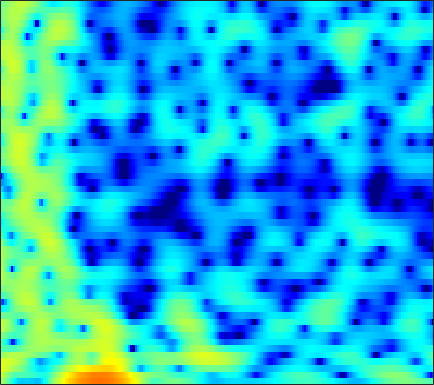

The data file committed next to this chart (first rows):
2.0382, 1.1558, -0.19671, -1.7792, -3.0754, -4.964, -6.8467, -8.0869, -9.2302, -9.6872, -9.6369, -9.4943, -9.3894, -9.4221, -9.6018, -9.9685, -10.308, -10.358, -9.8265, -8.4049, -6.4933, -4.9413, -2.912, -1.0068
3.931, 2.939, 1.546, 0.151, -0.8209, -1.878, -2.558, -2.824, -2.956, -2.968, -2.991, -3.06, -3.245, -3.537, -3.821, -4.272, -4.772, -5.143, -5.523, -5.649, -5.357, -4.825, -3.764, -2.426
5.496, 4.986, 4.297, 3.609, 3.093, 2.41, 1.718, 1.191, 0.4691, -0.3034, -1.147, -1.846, -2.861, -3.99, -4.884, -6.114, -7.261, -7.967, -8.54, -8.55, -8.045, -7.399, -6.345, -5.196
4.667, 4.625, 4.532, 4.371, 4.202, 3.887, 3.462, 3.068, 2.42, 1.64, 0.6625, -0.2051, -1.569, -3.217, -4.647, -6.844, -9.358, -11.21, -12.67, -12.1, -10.56, -9.419, -8.321, -7.577
0.2414, 0.9828, 1.706, 2.188, 2.43, 2.624, 2.693, 2.678, 2.585, 2.404, 2.136, 1.886, 1.508, 1.08, 0.7348, 0.2451, -0.3018, -0.7161, -1.247, -1.75, -2.224, -2.635, -3.37, -4.46
-2.24, -2.348, -2.651, -3.034, -3.28, -3.396, -3.186, -2.798, -2.079, -1.289, -0.5461, -0.05776, 0.4787, 0.8806, 1.113, 1.343, 1.485, 1.548, 1.574, 1.513, 1.369, 1.207, 0.9449, 0.6742
-2.606, -3.705, -5.725, -8.722, -12.06, -19.94, -18.5, -12.7, -8.185, -5.309, -3.238, -2.026, -0.7617, 0.1939, 0.7456, 1.323, 1.77, 2.019, 2.239, 2.34, 2.346, 2.3, 2.207, 2.102
0.2989, -0.3577, -1.323, -2.295, -2.968, -3.576, -3.805, -3.703, -3.271, -2.649, -1.914, -1.322, -0.5275, 0.2344, 0.7597, 1.339, 1.779, 2, 2.175, 2.195, 2.089, 1.929, 1.612, 1.2
3.26, 2.707, 1.904, 1.008, 0.2675, -0.7777, -1.86, -2.621, -3.411, -3.714, -3.318, -2.646, -1.488, -0.2619, 0.5865, 1.551, 2.262, 2.599, 2.811, 2.752, 2.4, 1.915, 0.9244, -0.4811
3.271, 2.829, 2.127, 1.246, 0.4058, -1.035, -3.045, -5.122, -9.21, -15.65, -13.19, -8.29, -4.053, -1.307, 0.1516, 1.562, 2.501, 2.965, 3.289, 3.28, 2.924, 2.442, 1.505, 0.2423
-1.089, -1.143, -1.222, -1.303, -1.39, -1.561, -1.821, -2.045, -2.248, -2.174, -1.789, -1.352, -0.6212, 0.1864, 0.7469, 1.344, 1.738, 1.9, 1.953, 1.822, 1.54, 1.288, 0.9087, 0.4996
-7.45, -7.186, -6.206, -4.806, -3.712, -2.371, -1.225, -0.5265, 0.2361, 0.8467, 1.373, 1.698, 2.018, 2.214, 2.267, 2.203, 1.953, 1.649, 1.081, 0.3931, -0.3326, -0.8293, -1.347, -1.571
-15.43, -17.57, -11.94, -7.032, -4.448, -1.948, -0.1322, 0.9352, 2.05, 2.832, 3.349, 3.606, 3.782, 3.715, 3.508, 3.015, 2.256, 1.47, 0.07472, -1.833, -4.525, -7.327, -12.26, -13.2
-3.549, -3.328, -2.713, -1.835, -1.07, -0.03082, 0.9103, 1.514, 2.183, 2.692, 3.012, 3.124, 3.115, 2.921, 2.648, 2.099, 1.327, 0.5958, -0.5967, -2.049, -3.692, -4.907, -6.168, -6.444
-0.3618, -0.2554, -0.04414, 0.2385, 0.477, 0.826, 1.194, 1.448, 1.729, 1.948, 2.086, 2.102, 2, 1.768, 1.512, 1.031, 0.419, -0.105, -0.8567, -1.616, -2.287, -2.705, -3.092, -3.19
1.324, 1.209, 1.065, 0.9594, 0.9228, 0.9428, 1.053, 1.198, 1.427, 1.632, 1.78, 1.836, 1.793, 1.583, 1.304, 0.7802, 0.08729, -0.5448, -1.482, -2.463, -3.354, -3.852, -4.125, -3.949
2.619, 2.016, 1.061, 0.06447, -0.5636, -1.008, -0.8584, -0.4098, 0.4277, 1.269, 1.93, 2.282, 2.546, 2.53, 2.317, 1.781, 0.8866, -0.05674, -1.776, -4.23, -7.766, -11.26, -13.4, -9.183
2.601, 1.34, -1.012, -4.597, -8.87, -21.58, -11.45, -6.454, -2.759, -0.4873, 1.009, 1.75, 2.383, 2.674, 2.695, 2.453, 1.899, 1.278, 0.1522, -1.296, -2.932, -4, -4.385, -3.392
1.888, 0.9533, -0.4798, -2.039, -3.111, -3.969, -3.959, -3.449, -2.491, -1.6, -0.8439, -0.3842, 0.04887, 0.3548, 0.5177, 0.6373, 0.6805, 0.6627, 0.5798, 0.4662, 0.3472, 0.3191, 0.3901, 0.5465
2.127, 1.523, 0.6986, -0.1021, -0.6439, -1.215, -1.624, -1.86, -2.059, -2.224, -2.456, -2.634, -2.814, -2.849, -2.691, -2.196, -1.474, -0.8735, -0.09959, 0.5694, 1.113, 1.438, 1.732, 1.896
2.136, 1.435, 0.4711, -0.423, -1.007, -1.634, -2.048, -2.314, -2.741, -3.342, -4.385, -5.595, -7.934, -11.01, -11.93, -8.78, -5.002, -2.812, -0.602, 0.9679, 2.073, 2.64, 3.104, 3.303
0.3027, -0.9506, -2.959, -5.157, -6.57, -7.244, -6.331, -5.287, -4.235, -3.731, -3.792, -4.286, -5.435, -6.581, -6.65, -4.972, -2.479, -0.7566, 1.102, 2.481, 3.423, 3.864, 4.162, 4.14
-2.709, -3.99, -6.326, -9.736, -12.96, -13.97, -9.728, -7.075, -4.519, -2.873, -1.784, -1.218, -0.6618, -0.154, 0.2528, 0.9127, 1.658, 2.216, 2.887, 3.401, 3.7, 3.769, 3.643, 3.222
-5.419, -5.266, -5.165, -5.101, -4.93, -4.455, -3.637, -2.86, -1.823, -0.8159, 0.024, 0.5619, 1.174, 1.662, 1.987, 2.357, 2.655, 2.832, 2.987, 3.015, 2.893, 2.693, 2.23, 1.549
-8.073, -6.355, -4.686, -3.458, -2.701, -1.794, -0.9985, -0.4243, 0.2679, 0.8799, 1.403, 1.722, 2.056, 2.284, 2.397, 2.46, 2.447, 2.391, 2.259, 2.057, 1.771, 1.481, 0.9601, 0.2738
-5.067, -3.998, -2.745, -1.662, -0.9639, -0.134, 0.5926, 1.054, 1.6, 2.009, 2.296, 2.416, 2.439, 2.322, 2.132, 1.779, 1.361, 1.033, 0.6367, 0.3387, 0.1306, -0.007213, -0.2099, -0.5557
-1.425, -1.153, -0.6984, -0.1811, 0.2608, 0.8585, 1.469, 1.899, 2.386, 2.756, 2.933, 2.925, 2.686, 2.145, 1.523, 0.3939, -1.068, -2.271, -3.635, -4.064, -3.424, -2.631, -1.663, -1.03
-0.9405, -1.271, -1.539, -1.493, -1.204, -0.4873, 0.4325, 1.175, 2.067, 2.763, 3.191, 3.297, 3.118, 2.498, 1.701, 0.04342, -2.569, -5.568, -12.54, -15.55, -7.564, -4.354, -1.8, -0.3036
-4.869, -6.443, -8.985, -11.18, -10.8, -7.678, -4.454, -2.497, -0.4324, 1.047, 2.066, 2.542, 2.837, 2.754, 2.455, 1.775, 0.867, 0.1392, -0.6173, -0.8503, -0.5, -0.007987, 0.6636, 1.202
-8.753, -10.15, -12.37, -14.12, -13.52, -10.18, -6.712, -4.541, -2.263, -0.5134, 0.7529, 1.455, 2.079, 2.419, 2.509, 2.476, 2.312, 2.155, 1.955, 1.806, 1.726, 1.687, 1.636, 1.52
-12.75, -12.15, -10.82, -9.245, -7.972, -6.165, -4.348, -3.049, -1.487, -0.1869, 0.8478, 1.444, 2.021, 2.376, 2.525, 2.591, 2.546, 2.464, 2.306, 2.128, 1.933, 1.771, 1.524, 1.201
-19.86, -14.66, -10.2, -7.2, -5.429, -3.497, -1.882, -0.8677, 0.2901, 1.192, 1.871, 2.22, 2.51, 2.601, 2.562, 2.387, 2.129, 1.903, 1.6, 1.323, 1.081, 0.926, 0.7117, 0.4744
-6.554, -5.693, -4.238, -2.68, -1.583, -0.2527, 0.8678, 1.573, 2.303, 2.809, 3.066, 3.104, 2.943, 2.542, 2.092, 1.327, 0.4423, -0.2364, -1.014, -1.517, -1.671, -1.599, -1.391, -1.164
-2.025, -1.32, -0.3351, 0.6536, 1.359, 2.215, 2.924, 3.354, 3.727, 3.88, 3.763, 3.5, 2.853, 1.866, 0.8567, -0.8824, -3.206, -5.373, -8.622, -10.56, -9.174, -7.419, -5.434, -4.07
-1.02, -0.2713, 0.714, 1.635, 2.282, 3.019, 3.608, 3.907, 4.137, 4.107, 3.823, 3.404, 2.562, 1.347, 0.1633, -1.864, -4.505, -7.005, -10.86, -13.31, -11.68, -9.762, -7.663, -6.235
-2.278, -1.313, -0.01196, 1.219, 2.024, 2.933, 3.603, 3.946, 4.19, 4.176, 3.905, 3.517, 2.777, 1.745, 0.7877, -0.7087, -2.406, -3.717, -5.389, -6.72, -7.537, -7.805, -7.754, -7.376
-6.605, -4.152, -1.502, 0.4973, 1.652, 2.823, 3.629, 4.049, 4.34, 4.395, 4.191, 3.904, 3.306, 2.482, 1.704, 0.4463, -1.058, -2.362, -4.391, -6.763, -9.462, -11.35, -12.46, -11.18
-5.632, -3.401, -0.9999, 0.7733, 1.791, 2.764, 3.424, 3.717, 3.915, 3.907, 3.74, 3.52, 3.09, 2.517, 1.974, 1.044, -0.1557, -1.297, -3.235, -5.85, -9.463, -12.9, -15.23, -11.82
-0.325, 0.1653, 0.888, 1.557, 1.934, 2.27, 2.365, 2.28, 2.044, 1.697, 1.396, 1.204, 1.075, 1.001, 0.9296, 0.764, 0.4023, 0.0008144, -0.7017, -1.563, -2.455, -2.983, -3.38, -3.366
0.6445, 0.8616, 1.201, 1.465, 1.491, 1.29, 0.6705, -0.07801, -1.45, -3.135, -4.508, -4.797, -3.962, -2.58, -1.597, -0.5278, 0.2207, 0.5986, 0.919, 1.069, 1.1, 1.088, 1.034, 0.9366
-2.652, -1.491, -0.1639, 0.6147, 0.8403, 0.599, -0.3297, -1.476, -3.988, -8.111, -15.69, -18.66, -10.43, -6.074, -4.018, -2.067, -0.6186, 0.2458, 1.169, 1.891, 2.425, 2.69, 2.897, 2.913
-5.449, -2.687, -0.4255, 0.8042, 1.236, 1.229, 0.7019, -0.009972, -1.342, -2.865, -4.263, -4.941, -5.258, -5.076, -4.687, -3.83, -2.619, -1.575, -0.1651, 1.071, 2.054, 2.594, 3.053, 3.216
1.098, 1.515, 2.087, 2.484, 2.58, 2.458, 2.033, 1.483, 0.546, -0.6509, -2.13, -3.427, -5.56, -8.481, -11.24, -13.1, -9.323, -6.257, -3.136, -0.9179, 0.6276, 1.447, 2.131, 2.409
3.124, 3.14, 3.16, 3.111, 3.002, 2.729, 2.252, 1.762, 0.9333, -0.1423, -1.489, -2.725, -4.71, -7.09, -8.869, -9.792, -8.041, -6.074, -3.743, -1.926, -0.5978, 0.1183, 0.7292, 0.9804
2.821, 2.828, 2.811, 2.738, 2.637, 2.389, 2.01, 1.65, 1.021, 0.259, -0.601, -1.282, -2.197, -2.969, -3.362, -3.556, -3.318, -2.922, -2.224, -1.505, -0.8744, -0.5098, -0.1852, -0.07579
1.675, 1.837, 2.06, 2.232, 2.284, 2.233, 2.041, 1.788, 1.314, 0.7237, 0.0591, -0.4524, -1.086, -1.594, -1.853, -1.991, -1.907, -1.727, -1.389, -1.013, -0.6785, -0.4928, -0.3577, -0.3728
-0.4856, 0.2859, 1.276, 2.049, 2.437, 2.712, 2.69, 2.48, 1.996, 1.281, 0.37, -0.3952, -1.399, -2.239, -2.629, -2.707, -2.354, -1.911, -1.262, -0.6705, -0.2278, -0.01441, 0.08153, -0.02466
-4.21, -1.317, 1.146, 2.664, 3.388, 3.885, 3.921, 3.686, 3.026, 1.939, 0.3691, -1.17, -3.853, -7.232, -9.32, -8.534, -5.539, -3.61, -1.694, -0.4269, 0.3312, 0.6178, 0.6654, 0.3695
-0.03611, 1.165, 2.534, 3.524, 4, 4.277, 4.174, 3.869, 3.12, 1.967, 0.3642, -1.181, -3.822, -7.034, -8.973, -8.224, -5.426, -3.576, -1.756, -0.5742, 0.03859, 0.1668, -0.08425, -0.8377
2.806, 3.023, 3.344, 3.581, 3.637, 3.542, 3.236, 2.855, 2.136, 1.222, 0.1816, -0.638, -1.68, -2.471, -2.79, -2.789, -2.371, -1.891, -1.267, -0.7941, -0.5988, -0.6952, -1.192, -2.196
3.312, 3.342, 3.374, 3.324, 3.204, 2.899, 2.389, 1.858, 0.999, 0.01368, -1.003, -1.69, -2.393, -2.732, -2.725, -2.452, -1.955, -1.534, -0.9808, -0.5562, -0.3127, -0.2918, -0.5288, -1.089
2.129, 2.328, 2.573, 2.703, 2.676, 2.378, 1.731, 0.9916, -0.3286, -2.079, -4.206, -5.861, -7.403, -7.326, -6.387, -4.766, -3.265, -2.295, -1.189, -0.2996, 0.3683, 0.7325, 1.018, 1.08
-2.371, -1.069, 0.3896, 1.363, 1.733, 1.768, 1.277, 0.5408, -1.018, -3.378, -6.927, -10.97, -19.41, -15.54, -11.06, -7.555, -5.271, -3.91, -2.364, -0.9979, 0.1724, 0.9124, 1.715, 2.292
-6.638, -3.65, -1.048, 0.5414, 1.234, 1.639, 1.502, 1.076, 0.05458, -1.399, -3.187, -4.589, -6.221, -7.345, -7.86, -8.232, -8.023, -7.306, -5.56, -3.486, -1.54, -0.307, 1.032, 2.036
-2.017, -1.032, 0.2422, 1.257, 1.814, 2.231, 2.274, 2.073, 1.517, 0.6344, -0.5243, -1.577, -3.242, -5.351, -7.462, -11.76, -22.16, -23.17, -11.32, -6.405, -3.382, -1.75, -0.1367, 1.013
-0.6891, 0.06277, 0.9731, 1.722, 2.161, 2.548, 2.703, 2.651, 2.383, 1.863, 1.093, 0.357, -0.8559, -2.294, -3.504, -5.099, -6.213, -6.359, -5.571, -4.29, -3.01, -2.171, -1.259, -0.556
-0.9248, -0.1312, 0.7461, 1.475, 1.919, 2.389, 2.711, 2.842, 2.846, 2.671, 2.3, 1.907, 1.24, 0.4592, -0.1582, -0.9618, -1.666, -2.073, -2.464, -2.716, -2.875, -2.963, -3.04, -3.044
-1.166, -0.6297, 0.03995, 0.712, 1.221, 1.885, 2.477, 2.849, 3.199, 3.366, 3.34, 3.184, 2.822, 2.278, 1.774, 0.985, 0.08317, -0.6565, -1.745, -2.936, -4.244, -5.28, -6.616, -7.651
